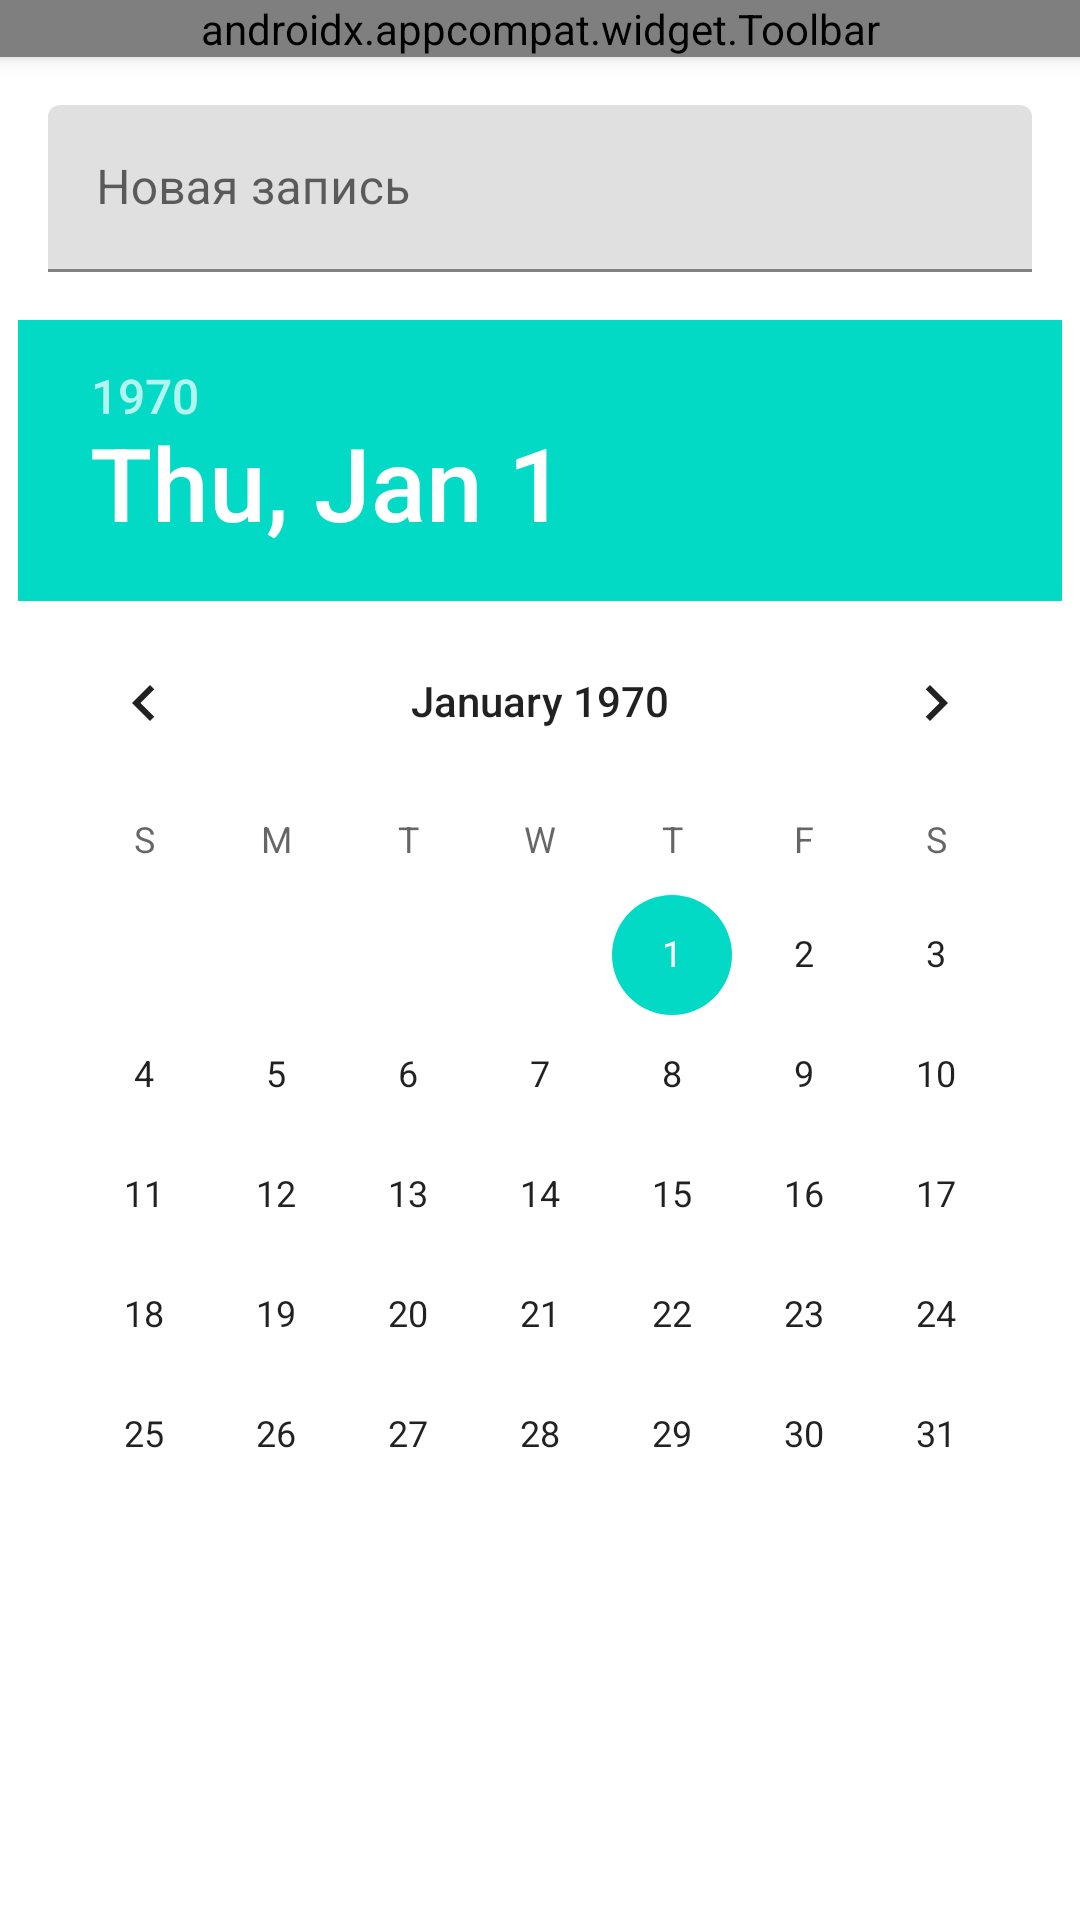

Produce the Android XML layout that renders to this screen, including the resource entries it uses.
<!-- AndroidManifest.xml: application theme Theme.ENote -->
<!-- res/layout/fragment_update_note.xml -->
<?xml version="1.0" encoding="utf-8"?>
<androidx.coordinatorlayout.widget.CoordinatorLayout xmlns:android="http://schemas.android.com/apk/res/android"
    xmlns:app="http://schemas.android.com/apk/res-auto"
    android:layout_width="match_parent"
    android:layout_height="match_parent">

    <com.google.android.material.appbar.AppBarLayout
        android:layout_width="match_parent"
        android:layout_height="wrap_content">

        <androidx.appcompat.widget.Toolbar
            android:id="@+id/toolbar"
            android:layout_width="match_parent"
            android:layout_height="wrap_content"
            app:menu="@menu/menu_edit_note"
            app:title="@string/update_fragment" />
    </com.google.android.material.appbar.AppBarLayout>

    <androidx.core.widget.NestedScrollView
        android:layout_width="match_parent"
        android:layout_height="wrap_content"
        app:layout_behavior="@string/appbar_scrolling_view_behavior">

        <LinearLayout
            android:layout_width="match_parent"
            android:layout_height="wrap_content"
            android:orientation="vertical">

            <com.google.android.material.textfield.TextInputLayout
                android:layout_width="match_parent"
                android:layout_height="wrap_content"
                android:layout_margin="@dimen/default_margin"
                app:hintEnabled="true">

                <com.google.android.material.textfield.TextInputEditText
                    android:id="@+id/title"
                    android:layout_width="match_parent"
                    android:layout_height="wrap_content"
                    android:hint="@string/title_hint" />
            </com.google.android.material.textfield.TextInputLayout>

            <DatePicker
                android:id="@+id/picker"
                android:layout_width="wrap_content"
                android:layout_height="wrap_content"
                android:backgroundTint="@color/teal_200"
                android:layout_gravity="center"/>

        </LinearLayout>

    </androidx.core.widget.NestedScrollView>
</androidx.coordinatorlayout.widget.CoordinatorLayout>
<!-- resources referenced by this layout -->
<resources>
  <dimen name="default_margin">16dp</dimen>
  <string name="title_hint">Новая запись</string>
  <string name="update_fragment">Обновить</string>
  <style name="Theme.ENote" parent="Theme.MaterialComponents.DayNight.DarkActionBar">
          
          <item name="colorPrimary">@color/purple_200</item>
          <item name="colorPrimaryVariant">@color/teal_200</item>
          <item name="colorOnPrimary">@color/white</item>
          
          <item name="colorSecondary">@color/teal_200</item>
          <item name="colorSecondaryVariant">@color/teal_700</item>
          <item name="colorOnSecondary">@color/black</item>
          
          <item name="android:statusBarColor" tools:targetApi="l">?attr/colorPrimaryVariant</item>
          
      </style>
  <!-- not gathered from this repository: default colours our renderer supplied (Android Studio template values) -->
  <color name="purple_200">#FFBB86FC</color>
  <color name="teal_200">#FF03DAC5</color>
  <color name="teal_700">#FF018786</color>
  <color name="black">#FF000000</color>
  <color name="white">#FFFFFFFF</color>
</resources>
